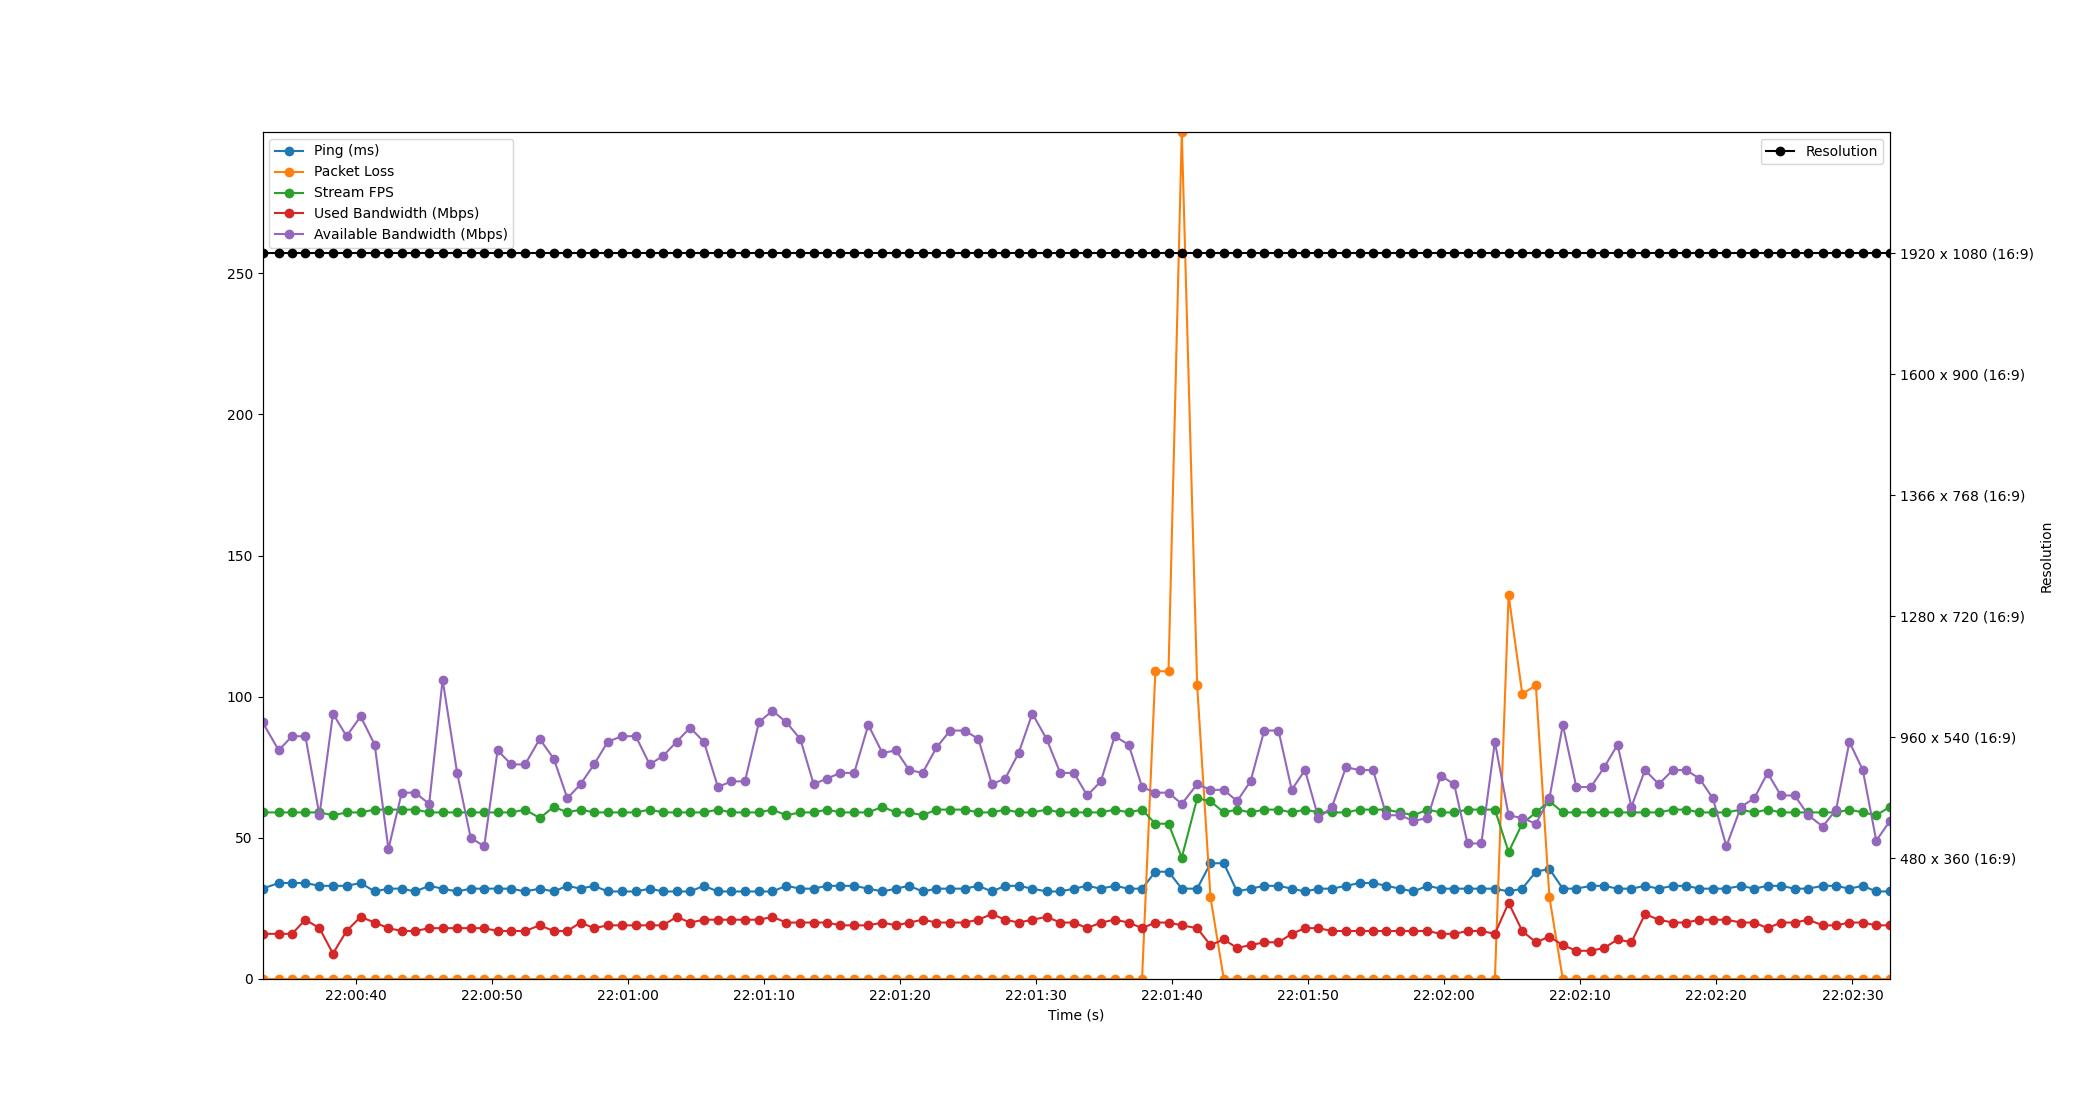

Values plotted in this chart, from the file beside it:
Time, Timestamp, Ping, Packet Loss, Stream FPS, Used Bandwidth, Resolution, Available Bandwidth
1.9073486328125e-06, 2023-07-20 22:00:33.122020, 32, 0, 59, 16, 1920 x 1080 (16:9), 91
1.191, 2023-07-20 22:00:34.313277, 34, 0, 59, 16, 1920 x 1080 (16:9), 81
2.169, 2023-07-20 22:00:35.290847, 34, 0, 59, 16, 1920 x 1080 (16:9), 86
3.152, 2023-07-20 22:00:36.273959, 34, 0, 59, 21, 1920 x 1080 (16:9), 86
4.186, 2023-07-20 22:00:37.308244, 33, 0, 59, 18, 1920 x 1080 (16:9), 58
5.182, 2023-07-20 22:00:38.304154, 33, 0, 58, 9, 1920 x 1080 (16:9), 94
6.178, 2023-07-20 22:00:39.300204, 33, 0, 59, 17, 1920 x 1080 (16:9), 86
7.213, 2023-07-20 22:00:40.335121, 34, 0, 59, 22, 1920 x 1080 (16:9), 93
8.248, 2023-07-20 22:00:41.369908, 31, 0, 60, 20, 1920 x 1080 (16:9), 83
9.258, 2023-07-20 22:00:42.379753, 32, 0, 60, 18, 1920 x 1080 (16:9), 46
10.23, 2023-07-20 22:00:43.356204, 32, 0, 60, 17, 1920 x 1080 (16:9), 66
11.22, 2023-07-20 22:00:44.346273, 31, 0, 60, 17, 1920 x 1080 (16:9), 66
12.25, 2023-07-20 22:00:45.374393, 33, 0, 59, 18, 1920 x 1080 (16:9), 62
13.24, 2023-07-20 22:00:46.362658, 32, 0, 59, 18, 1920 x 1080 (16:9), 106
14.31, 2023-07-20 22:00:47.432283, 31, 0, 59, 18, 1920 x 1080 (16:9), 73
15.3, 2023-07-20 22:00:48.425997, 32, 0, 59, 18, 1920 x 1080 (16:9), 50
16.3, 2023-07-20 22:00:49.419390, 32, 0, 59, 18, 1920 x 1080 (16:9), 47
17.28, 2023-07-20 22:00:50.404246, 32, 0, 59, 17, 1920 x 1080 (16:9), 81
18.28, 2023-07-20 22:00:51.402651, 32, 0, 59, 17, 1920 x 1080 (16:9), 76
19.3, 2023-07-20 22:00:52.423742, 31, 0, 60, 17, 1920 x 1080 (16:9), 76
20.38, 2023-07-20 22:00:53.502310, 32, 0, 57, 19, 1920 x 1080 (16:9), 85
21.42, 2023-07-20 22:00:54.538359, 31, 0, 61, 17, 1920 x 1080 (16:9), 78
22.41, 2023-07-20 22:00:55.530807, 33, 0, 59, 17, 1920 x 1080 (16:9), 64
23.38, 2023-07-20 22:00:56.501217, 32, 0, 60, 20, 1920 x 1080 (16:9), 69
24.38, 2023-07-20 22:00:57.497845, 33, 0, 59, 18, 1920 x 1080 (16:9), 76
25.38, 2023-07-20 22:00:58.499037, 31, 0, 59, 19, 1920 x 1080 (16:9), 84
26.41, 2023-07-20 22:00:59.536218, 31, 0, 59, 19, 1920 x 1080 (16:9), 86
27.44, 2023-07-20 22:01:00.563634, 31, 0, 59, 19, 1920 x 1080 (16:9), 86
28.46, 2023-07-20 22:01:01.582229, 32, 0, 60, 19, 1920 x 1080 (16:9), 76
29.45, 2023-07-20 22:01:02.567134, 31, 0, 59, 19, 1920 x 1080 (16:9), 79
30.44, 2023-07-20 22:01:03.560091, 31, 0, 59, 22, 1920 x 1080 (16:9), 84
31.43, 2023-07-20 22:01:04.555832, 31, 0, 59, 20, 1920 x 1080 (16:9), 89
32.45, 2023-07-20 22:01:05.572229, 33, 0, 59, 21, 1920 x 1080 (16:9), 84
33.48, 2023-07-20 22:01:06.602974, 31, 0, 60, 21, 1920 x 1080 (16:9), 68
34.46, 2023-07-20 22:01:07.584236, 31, 0, 59, 21, 1920 x 1080 (16:9), 70
35.47, 2023-07-20 22:01:08.588209, 31, 0, 59, 21, 1920 x 1080 (16:9), 70
36.5, 2023-07-20 22:01:09.619854, 31, 0, 59, 21, 1920 x 1080 (16:9), 91
37.49, 2023-07-20 22:01:10.613116, 31, 0, 60, 22, 1920 x 1080 (16:9), 95
38.49, 2023-07-20 22:01:11.615143, 33, 0, 58, 20, 1920 x 1080 (16:9), 91
39.54, 2023-07-20 22:01:12.659068, 32, 0, 59, 20, 1920 x 1080 (16:9), 85
40.52, 2023-07-20 22:01:13.638541, 32, 0, 59, 20, 1920 x 1080 (16:9), 69
41.5, 2023-07-20 22:01:14.619437, 33, 0, 60, 20, 1920 x 1080 (16:9), 71
42.49, 2023-07-20 22:01:15.612218, 33, 0, 59, 19, 1920 x 1080 (16:9), 73
43.5, 2023-07-20 22:01:16.620487, 33, 0, 59, 19, 1920 x 1080 (16:9), 73
44.53, 2023-07-20 22:01:17.654255, 32, 0, 59, 19, 1920 x 1080 (16:9), 90
45.58, 2023-07-20 22:01:18.699039, 31, 0, 61, 20, 1920 x 1080 (16:9), 80
46.56, 2023-07-20 22:01:19.680210, 32, 0, 59, 19, 1920 x 1080 (16:9), 81
47.54, 2023-07-20 22:01:20.666541, 33, 0, 59, 20, 1920 x 1080 (16:9), 74
48.53, 2023-07-20 22:01:21.651744, 31, 0, 58, 21, 1920 x 1080 (16:9), 73
49.55, 2023-07-20 22:01:22.668573, 32, 0, 60, 20, 1920 x 1080 (16:9), 82
50.55, 2023-07-20 22:01:23.674524, 32, 0, 60, 20, 1920 x 1080 (16:9), 88
51.62, 2023-07-20 22:01:24.744236, 32, 0, 60, 20, 1920 x 1080 (16:9), 88
52.63, 2023-07-20 22:01:25.750460, 33, 0, 59, 21, 1920 x 1080 (16:9), 85
53.61, 2023-07-20 22:01:26.736653, 31, 0, 59, 23, 1920 x 1080 (16:9), 69
54.6, 2023-07-20 22:01:27.720034, 33, 0, 60, 21, 1920 x 1080 (16:9), 71
55.58, 2023-07-20 22:01:28.705491, 33, 0, 59, 20, 1920 x 1080 (16:9), 80
56.59, 2023-07-20 22:01:29.713116, 32, 0, 59, 21, 1920 x 1080 (16:9), 94
57.64, 2023-07-20 22:01:30.764348, 31, 0, 60, 22, 1920 x 1080 (16:9), 85
58.64, 2023-07-20 22:01:31.762751, 31, 0, 59, 20, 1920 x 1080 (16:9), 73
59.65, 2023-07-20 22:01:32.769234, 32, 0, 59, 20, 1920 x 1080 (16:9), 73
... 60 more rows
